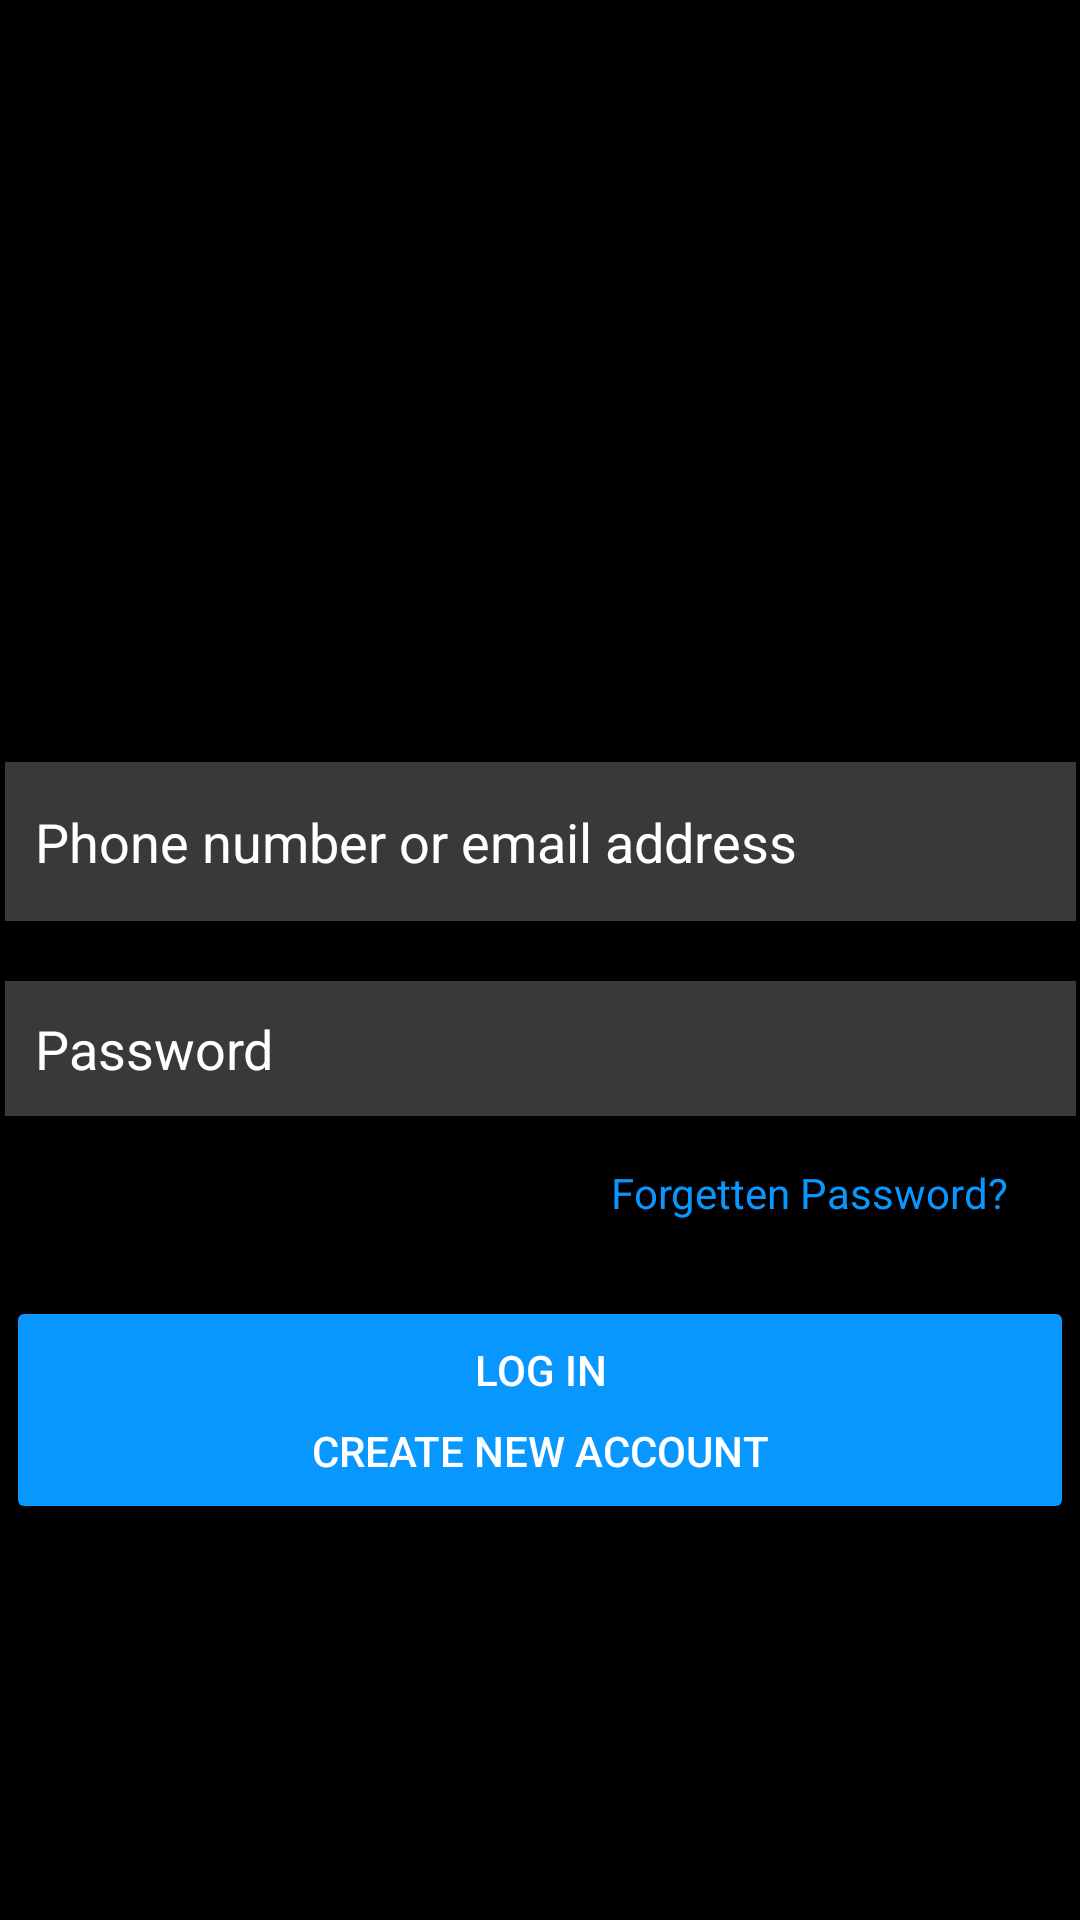

Write the Android layout XML for this screen, with the resource values it uses.
<!-- AndroidManifest.xml: application theme Theme.InstagramLoginForm -->
<!-- res/layout/activity_main.xml -->
<?xml version="1.0" encoding="utf-8"?>
<androidx.constraintlayout.widget.ConstraintLayout xmlns:android="http://schemas.android.com/apk/res/android"
    xmlns:app="http://schemas.android.com/apk/res-auto"
    xmlns:tools="http://schemas.android.com/tools"
    android:layout_width="match_parent"
    android:background="@color/black"
    android:layout_height="match_parent"
    tools:context=".MainActivity">

    <ImageView
        android:id="@+id/imageView"
        android:layout_width="300dp"
        android:layout_height="62dp"
        android:layout_marginTop="132dp"
        app:layout_constraintEnd_toEndOf="parent"
        app:layout_constraintHorizontal_bias="0.495"
        app:layout_constraintStart_toStartOf="parent"
        app:layout_constraintTop_toTopOf="parent"
        app:srcCompat="@drawable/instagramnamelogo" />

    <EditText
        android:id="@+id/editTextText"
        android:layout_width="357dp"
        android:layout_height="53dp"
        android:layout_marginTop="60dp"
        android:background="#393939"
        android:ems="10"
        android:hint="Phone number or email address"
        android:inputType="text"
        android:lines="0"
        android:padding="10dp"
        android:text=""
        android:textColor="@color/white"
        android:textColorHint="@color/white"
        app:guidelineUseRtl="false"
        app:layout_constraintEnd_toEndOf="parent"
        app:layout_constraintStart_toStartOf="parent"
        app:layout_constraintTop_toBottomOf="@+id/imageView" />

    <EditText
        android:id="@+id/editTextText2"
        android:layout_width="357dp"
        android:layout_height="45dp"
        android:layout_marginTop="20dp"
        android:background="#393939"
        android:ems="10"
        android:hint="Password"
        android:inputType="textPassword"
        android:padding="10dp"
        android:text=""
        android:textColor="@color/white"
        android:textColorHint="@color/white"
        app:layout_constraintEnd_toEndOf="parent"
        app:layout_constraintStart_toStartOf="parent"
        app:layout_constraintTop_toBottomOf="@+id/editTextText" />

    <TextView
        android:id="@+id/forgetlabel"
        android:layout_width="wrap_content"
        android:layout_height="wrap_content"
        android:layout_marginTop="16dp"
        android:layout_marginEnd="24dp"
        android:text="Forgetten Password?"
        android:textColor="#0896ff"
        app:layout_constraintEnd_toEndOf="parent"
        app:layout_constraintTop_toBottomOf="@+id/editTextText2"></TextView>

    <Button
        android:id="@+id/button"
        android:layout_width="356dp"
        android:layout_height="49dp"
        android:layout_marginTop="60dp"
        android:backgroundTint="#0896ff"
        android:hapticFeedbackEnabled="false"
        android:text="Log In"
        android:textColor="@color/white"
        app:layout_constraintEnd_toEndOf="parent"
        app:layout_constraintStart_toStartOf="parent"
        app:layout_constraintTop_toBottomOf="@+id/editTextText2" />

    <Button
        android:id="@+id/button2"
        android:layout_width="356dp"
        android:layout_height="49dp"
        android:layout_marginBottom="132dp"
        android:backgroundTint="#0896ff"
        android:hapticFeedbackEnabled="false"
        android:text="Create New Account"
        android:textColor="@color/white"
        app:layout_constraintBottom_toBottomOf="parent"
        app:layout_constraintEnd_toEndOf="parent"
        app:layout_constraintStart_toStartOf="parent" />

</androidx.constraintlayout.widget.ConstraintLayout>
<!-- resources referenced by this layout -->
<resources>
  <color name="black">#FF000000</color>
  <color name="white">#FFFFFFFF</color>
  <style name="Theme.InstagramLoginForm" parent="Base.Theme.InstagramLoginForm" />
  <style name="Base.Theme.InstagramLoginForm" parent="Theme.Material3.DayNight.NoActionBar">
          
          
      </style>
</resources>
